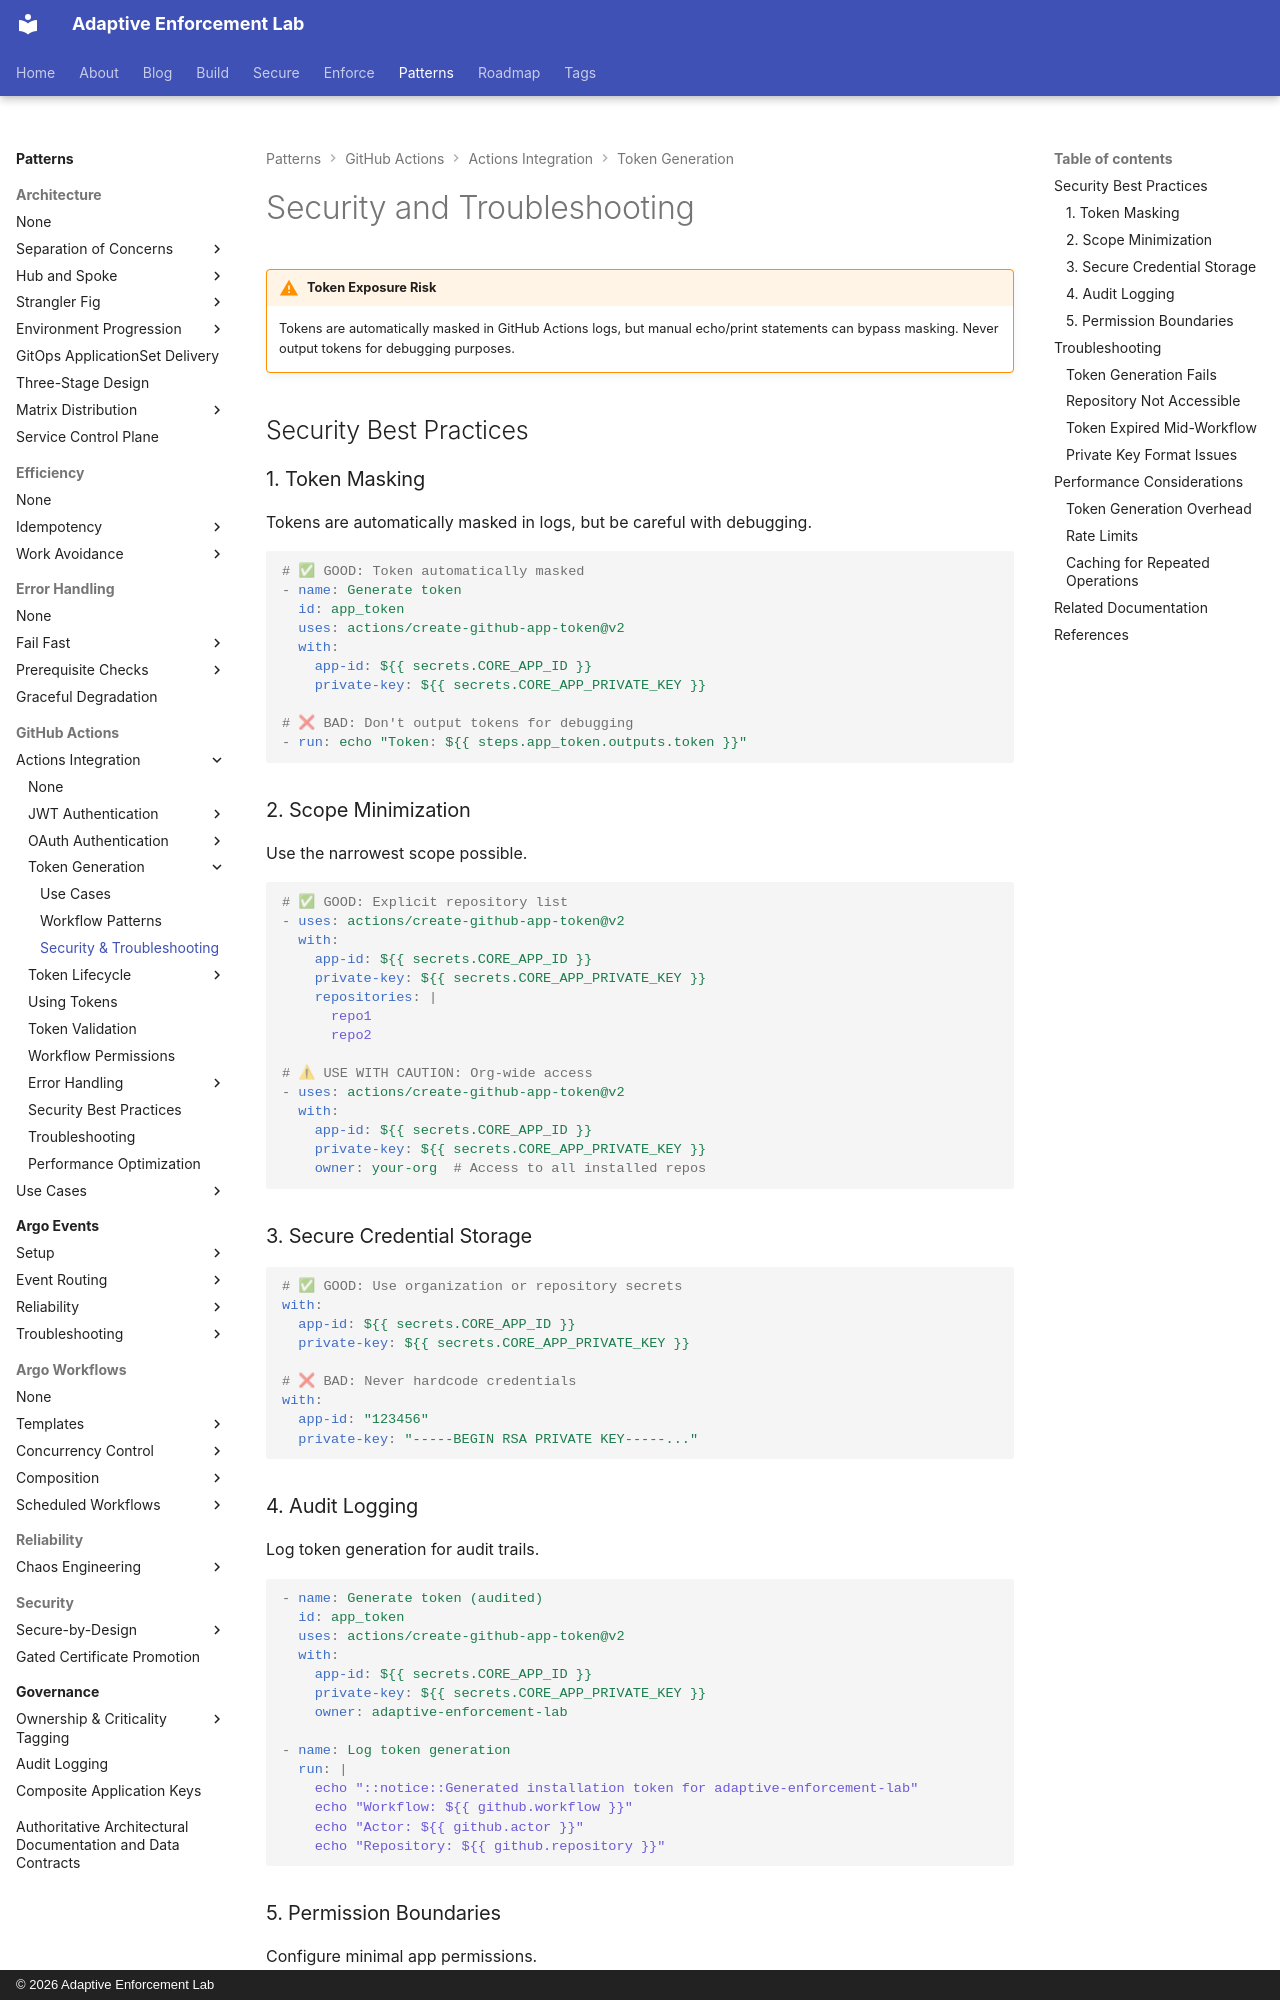

repository: adaptive-enforcement-lab/adaptive-enforcement-lab-com · page: patterns/github-actions/actions-integration/token-generation/lifecycle-security/index.html · generator: mkdocs · copyright: © 2026 Adaptive Enforcement Lab

---
title: Security and Troubleshooting
description: >-
  Security best practices, troubleshooting common issues, and performance optimization for GitHub App installation tokens.
provenance: human
---

# Security and Troubleshooting

!!! warning "Token Exposure Risk"

    Tokens are automatically masked in GitHub Actions logs, but manual echo/print statements can bypass masking. Never output tokens for debugging purposes.

## Security Best Practices

### 1. Token Masking

Tokens are automatically masked in logs, but be careful with debugging.

```yaml
# ✅ GOOD: Token automatically masked
- name: Generate token
  id: app_token
  uses: actions/create-github-app-token@v2
  with:
    app-id: ${{ secrets.CORE_APP_ID }}
    private-key: ${{ secrets.CORE_APP_PRIVATE_KEY }}

# ❌ BAD: Don't output tokens for debugging
- run: echo "Token: ${{ steps.app_token.outputs.token }}"
```

### 2. Scope Minimization

Use the narrowest scope possible.

```yaml
# ✅ GOOD: Explicit repository list
- uses: actions/create-github-app-token@v2
  with:
    app-id: ${{ secrets.CORE_APP_ID }}
    private-key: ${{ secrets.CORE_APP_PRIVATE_KEY }}
    repositories: |
      repo1
      repo2

# ⚠ USE WITH CAUTION: Org-wide access
- uses: actions/create-github-app-token@v2
  with:
    app-id: ${{ secrets.CORE_APP_ID }}
    private-key: ${{ secrets.CORE_APP_PRIVATE_KEY }}
    owner: your-org  # Access to all installed repos
```

### 3. Secure Credential Storage

```yaml
# ✅ GOOD: Use organization or repository secrets
with:
  app-id: ${{ secrets.CORE_APP_ID }}
  private-key: ${{ secrets.CORE_APP_PRIVATE_KEY }}

# ❌ BAD: Never hardcode credentials
with:
  app-id: "123456"
  private-key: "-----BEGIN RSA PRIVATE KEY-----..."
```

### 4. Audit Logging

Log token generation for audit trails.

```yaml
- name: Generate token (audited)
  id: app_token
  uses: actions/create-github-app-token@v2
  with:
    app-id: ${{ secrets.CORE_APP_ID }}
    private-key: ${{ secrets.CORE_APP_PRIVATE_KEY }}
    owner: adaptive-enforcement-lab

- name: Log token generation
  run: |
    echo "::notice::Generated installation token for adaptive-enforcement-lab"
    echo "Workflow: ${{ github.workflow }}"
    echo "Actor: ${{ github.actor }}"
    echo "Repository: ${{ github.repository }}"
```
